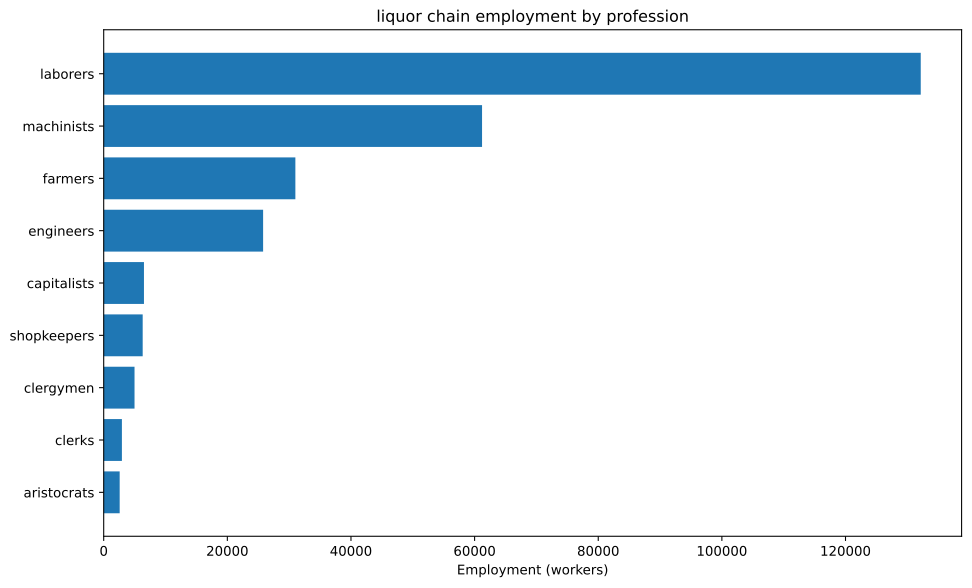

The file beside this chart, header and first rows:
config, building, profession, employment
building_food_industry+pm_bakery+pm_disa…, building_food_industry, capitalists, 3153
building_food_industry+pm_bakery+pm_disa…, building_food_industry, engineers, 6306
building_food_industry+pm_bakery+pm_disa…, building_food_industry, laborers, 63063
building_food_industry+pm_bakery+pm_disa…, building_food_industry, machinists, 15766
building_food_industry+pm_bakery+pm_disa…, building_food_industry, shopkeepers, 6306
building_glassworks+pm_crystal_glass+pm_…, building_glassworks, capitalists, 450.5
building_glassworks+pm_crystal_glass+pm_…, building_glassworks, engineers, 2252
building_glassworks+pm_crystal_glass+pm_…, building_glassworks, laborers, 13514
building_glassworks+pm_crystal_glass+pm_…, building_glassworks, machinists, 4505
building_tooling_workshops+pm_rubber_gri…, building_tooling_workshops, capitalists, 412.7
building_tooling_workshops+pm_rubber_gri…, building_tooling_workshops, engineers, 2064
building_tooling_workshops+pm_rubber_gri…, building_tooling_workshops, machinists, 4127
building_paper_mills+pm_bleached_paper+p…, building_paper_mills, capitalists, 12.92
building_paper_mills+pm_bleached_paper+p…, building_paper_mills, engineers, 64.59
building_paper_mills+pm_bleached_paper+p…, building_paper_mills, laborers, 129.2
building_paper_mills+pm_bleached_paper+p…, building_paper_mills, machinists, 129.2
building_chemical_plants+pm_improved_fer…, building_chemical_plants, capitalists, 358.9
building_chemical_plants+pm_improved_fer…, building_chemical_plants, engineers, 3589
building_chemical_plants+pm_improved_fer…, building_chemical_plants, laborers, 7179
building_chemical_plants+pm_improved_fer…, building_chemical_plants, machinists, 5384
building_explosives_factory+pm_brine_ele…, building_explosives_factory, capitalists, 43.06
building_explosives_factory+pm_brine_ele…, building_explosives_factory, engineers, 645.9
building_explosives_factory+pm_brine_ele…, building_explosives_factory, laborers, 430.6
building_explosives_factory+pm_brine_ele…, building_explosives_factory, machinists, 516.7
building_synthetics_plants+pm_dye_produc…, building_synthetics_plants, capitalists, 1.615
building_synthetics_plants+pm_dye_produc…, building_synthetics_plants, engineers, 32.3
building_synthetics_plants+pm_dye_produc…, building_synthetics_plants, laborers, 16.15
building_synthetics_plants+pm_dye_produc…, building_synthetics_plants, machinists, 24.22
building_steel_mills+pm_open_hearth_proc…, building_steel_mills, capitalists, 170
building_steel_mills+pm_open_hearth_proc…, building_steel_mills, engineers, 1275
building_steel_mills+pm_open_hearth_proc…, building_steel_mills, laborers, 850
building_steel_mills+pm_open_hearth_proc…, building_steel_mills, machinists, 2125
building_motor_industry+pm_electric_engi…, building_motor_industry, capitalists, 171
building_motor_industry+pm_electric_engi…, building_motor_industry, engineers, 1710
building_motor_industry+pm_electric_engi…, building_motor_industry, laborers, 1710
building_motor_industry+pm_electric_engi…, building_motor_industry, machinists, 1710
building_rye_farm+pm_chemical_fertilizer…, building_rye_farm, aristocrats, 1201
building_rye_farm+pm_chemical_fertilizer…, building_rye_farm, clergymen, 3604
building_rye_farm+pm_chemical_fertilizer…, building_rye_farm, farmers, 14414
building_rye_farm+pm_chemical_fertilizer…, building_rye_farm, laborers, 10811
building_coal_mine+pm_diesel_pump_buildi…, building_coal_mine, capitalists, 181.1
building_coal_mine+pm_diesel_pump_buildi…, building_coal_mine, engineers, 1358
building_coal_mine+pm_diesel_pump_buildi…, building_coal_mine, machinists, 2716
building_iron_mine+pm_diesel_pump_buildi…, building_iron_mine, capitalists, 289.6
building_iron_mine+pm_diesel_pump_buildi…, building_iron_mine, engineers, 2172
building_iron_mine+pm_diesel_pump_buildi…, building_iron_mine, machinists, 4345
building_lead_mine+pm_diesel_pump_buildi…, building_lead_mine, capitalists, 175.2
building_lead_mine+pm_diesel_pump_buildi…, building_lead_mine, engineers, 1314
building_lead_mine+pm_diesel_pump_buildi…, building_lead_mine, machinists, 2628
building_sulfur_mine+pm_diesel_pump_buil…, building_sulfur_mine, capitalists, 158.1
building_sulfur_mine+pm_diesel_pump_buil…, building_sulfur_mine, engineers, 790.7
building_sulfur_mine+pm_diesel_pump_buil…, building_sulfur_mine, machinists, 2372
building_sugar_plantation+automatic_irri…, building_sugar_plantation, aristocrats, 1314
building_sugar_plantation+automatic_irri…, building_sugar_plantation, clergymen, 1314
building_sugar_plantation+automatic_irri…, building_sugar_plantation, farmers, 15766
building_sugar_plantation+automatic_irri…, building_sugar_plantation, laborers, 26276
building_sugar_plantation+automatic_irri…, building_sugar_plantation, machinists, 6569
building_power_plant+pm_coal-fired_plant…, building_power_plant, capitalists, 260.8
building_power_plant+pm_coal-fired_plant…, building_power_plant, engineers, 1460
building_power_plant+pm_coal-fired_plant…, building_power_plant, laborers, 2086
... 17 more rows
